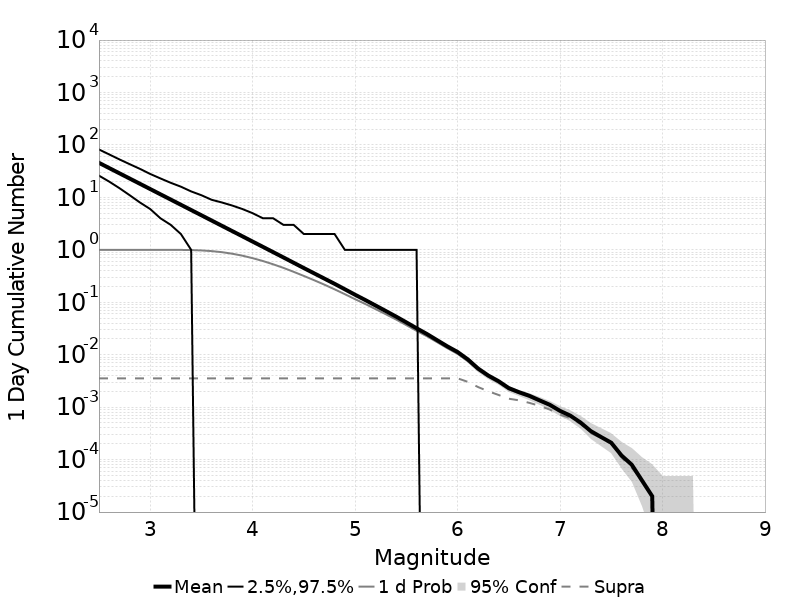

Data behind this chart, as committed beside it:
Mag, Mean, 2.5 %ile, 97.5 %ile, Median, Mode, 1 d Probability, 1 d Supra-Seis Prob, Primary Aftershocks Mean
2.5, 45.65, 26.0, 82.0, 40.0, 38.0, 1.0, 0.00355, 34.82
2.6, 36.26, 20.0, 66.0, 32.0, 31.0, 1.0, 0.00355, 27.66
2.7, 28.8, 15.0, 53.0, 25.0, 25.0, 1.0, 0.00355, 21.97
2.8, 22.88, 11.0, 43.0, 20.0, 19.0, 1.0, 0.00355, 17.46
2.9, 18.18, 8.0, 35.0, 16.0, 15.0, 1, 0.00355, 13.87
3.0, 14.44, 6.0, 28.0, 13.0, 12.0, 1, 0.00355, 11.01
3.1, 11.46, 4.0, 23.0, 10.0, 9.0, 0.9999, 0.00355, 8.743
3.2, 9.105, 3.0, 19.0, 8.0, 7.0, 0.9994, 0.00355, 6.946
3.3, 7.233, 2.0, 16.0, 6.0, 6.0, 0.997, 0.00355, 5.517
3.4, 5.741, 1.0, 13.0, 5.0, 4.0, 0.9897, 0.00355, 4.38
3.5, 4.561, 0.0, 11.0, 4.0, 3.0, 0.9742, 0.00355, 3.48
3.6, 3.62, 0.0, 9.0, 3.0, 2.0, 0.9461, 0.00355, 2.762
3.7, 2.874, 0.0, 8.0, 2.0, 2.0, 0.9027, 0.00355, 2.194
3.8, 2.282, 0.0, 7.0, 2.0, 1.0, 0.8442, 0.00355, 1.741
3.9, 1.813, 0.0, 6.0, 1.0, 1.0, 0.774, 0.00355, 1.384
4.0, 1.437, 0.0, 5.0, 1.0, 1.0, 0.6939, 0.00355, 1.097
4.1, 1.141, 0.0, 4.0, 1.0, 0.0, 0.6122, 0.00355, 0.8709
4.2, 0.9045, 0.0, 4.0, 1.0, 0.0, 0.5304, 0.00355, 0.6903
4.3, 0.7173, 0.0, 3.0, 0.0, 0.0, 0.4535, 0.00355, 0.5481
4.4, 0.5675, 0.0, 3.0, 0.0, 0.0, 0.3811, 0.00355, 0.434
4.5, 0.4492, 0.0, 2.0, 0.0, 0.0, 0.3178, 0.00355, 0.3436
4.6, 0.3567, 0.0, 2.0, 0.0, 0.0, 0.2637, 0.00355, 0.2735
4.7, 0.2832, 0.0, 2.0, 0.0, 0.0, 0.217, 0.00355, 0.2173
4.8, 0.2249, 0.0, 2.0, 0.0, 0.0, 0.1766, 0.00355, 0.1725
4.9, 0.1771, 0.0, 1.0, 0.0, 0.0, 0.1427, 0.00355, 0.136
5.0, 0.1392, 0.0, 1.0, 0.0, 0.0, 0.1146, 0.00355, 0.1069
5.1, 0.1103, 0.0, 1.0, 0.0, 0.0, 0.09271, 0.00355, 0.08489
5.2, 0.08676, 0.0, 1.0, 0.0, 0.0, 0.07415, 0.00355, 0.06664
5.3, 0.0681, 0.0, 1.0, 0.0, 0.0, 0.05914, 0.00355, 0.05231
5.4, 0.05338, 0.0, 1.0, 0.0, 0.0, 0.04701, 0.00355, 0.04104
5.5, 0.0414, 0.0, 1.0, 0.0, 0.0, 0.0368, 0.00355, 0.03207
5.6, 0.03197, 0.0, 1.0, 0.0, 0.0, 0.02865, 0.00355, 0.0248
5.7, 0.0249, 0.0, 0.0, 0.0, 0.0, 0.02258, 0.00355, 0.01933
5.8, 0.01896, 0.0, 0.0, 0.0, 0.0, 0.0174, 0.00355, 0.01481
5.9, 0.01445, 0.0, 0.0, 0.0, 0.0, 0.01336, 0.00355, 0.01122
6.0, 0.01128, 0.0, 0.0, 0.0, 0.0, 0.01042, 0.00355, 0.00875
6.1, 0.00815, 0.0, 0.0, 0.0, 0.0, 0.00757, 0.00304, 0.00643
6.2, 0.00546, 0.0, 0.0, 0.0, 0.0, 0.00515, 0.00242, 0.0043
6.3, 0.00401, 0.0, 0.0, 0.0, 0.0, 0.00378, 0.00201, 0.00321
6.4, 0.00313, 0.0, 0.0, 0.0, 0.0, 0.00295, 0.00171, 0.00255
6.5, 0.00231, 0.0, 0.0, 0.0, 0.0, 0.00218, 0.00145, 0.0019
6.6, 0.00193, 0.0, 0.0, 0.0, 0.0, 0.00185, 0.00135, 0.0016
6.7, 0.00165, 0.0, 0.0, 0.0, 0.0, 0.00158, 0.00121, 0.00133
6.8, 0.00135, 0.0, 0.0, 0.0, 0.0, 0.0013, 0.00106, 0.00109
6.9, 0.00111, 0.0, 0.0, 0.0, 0.0, 0.00108, 9.0E-4, 8.9E-4
7.0, 8.5E-4, 0.0, 0.0, 0.0, 0.0, 8.4E-4, 7.2E-4, 6.9E-4
7.1, 6.9E-4, 0.0, 0.0, 0.0, 0.0, 6.9E-4, 6.2E-4, 5.5E-4
7.2, 5.1E-4, 0.0, 0.0, 0.0, 0.0, 5.1E-4, 4.8E-4, 4.0E-4
7.3, 3.5E-4, 0.0, 0.0, 0.0, 0.0, 3.5E-4, 3.2E-4, 2.7E-4
7.4, 2.7E-4, 0.0, 0.0, 0.0, 0.0, 2.7E-4, 2.6E-4, 2.2E-4
7.5, 2.1E-4, 0.0, 0.0, 0.0, 0.0, 2.1E-4, 2.0E-4, 1.6E-4
7.6, 1.2E-4, 0.0, 0.0, 0.0, 0.0, 1.2E-4, 1.1E-4, 9.0E-5
7.7, 8.0E-5, 0.0, 0.0, 0.0, 0.0, 8.0E-5, 7.0E-5, 5.0E-5
7.8, 4.0E-5, 0.0, 0.0, 0.0, 0.0, 4.0E-5, 4.0E-5, 2.0E-5
7.9, 2.0E-5, 0.0, 0.0, 0.0, 0.0, 2.0E-5, 2.0E-5, 1.0E-5
8.0, 0.0, 0.0, 0.0, 0.0, 0.0, 0.0, 0.0, 0.0
8.1, 0.0, 0.0, 0.0, 0.0, 0.0, 0.0, 0.0, 0.0
8.2, 0.0, 0.0, 0.0, 0.0, 0.0, 0.0, 0.0, 0.0
8.3, 0.0, 0.0, 0.0, 0.0, 0.0, 0.0, 0.0, 0.0
8.4, 0.0, 0.0, 0.0, 0.0, 0.0, 0.0, 0.0, 0.0
... 6 more rows
